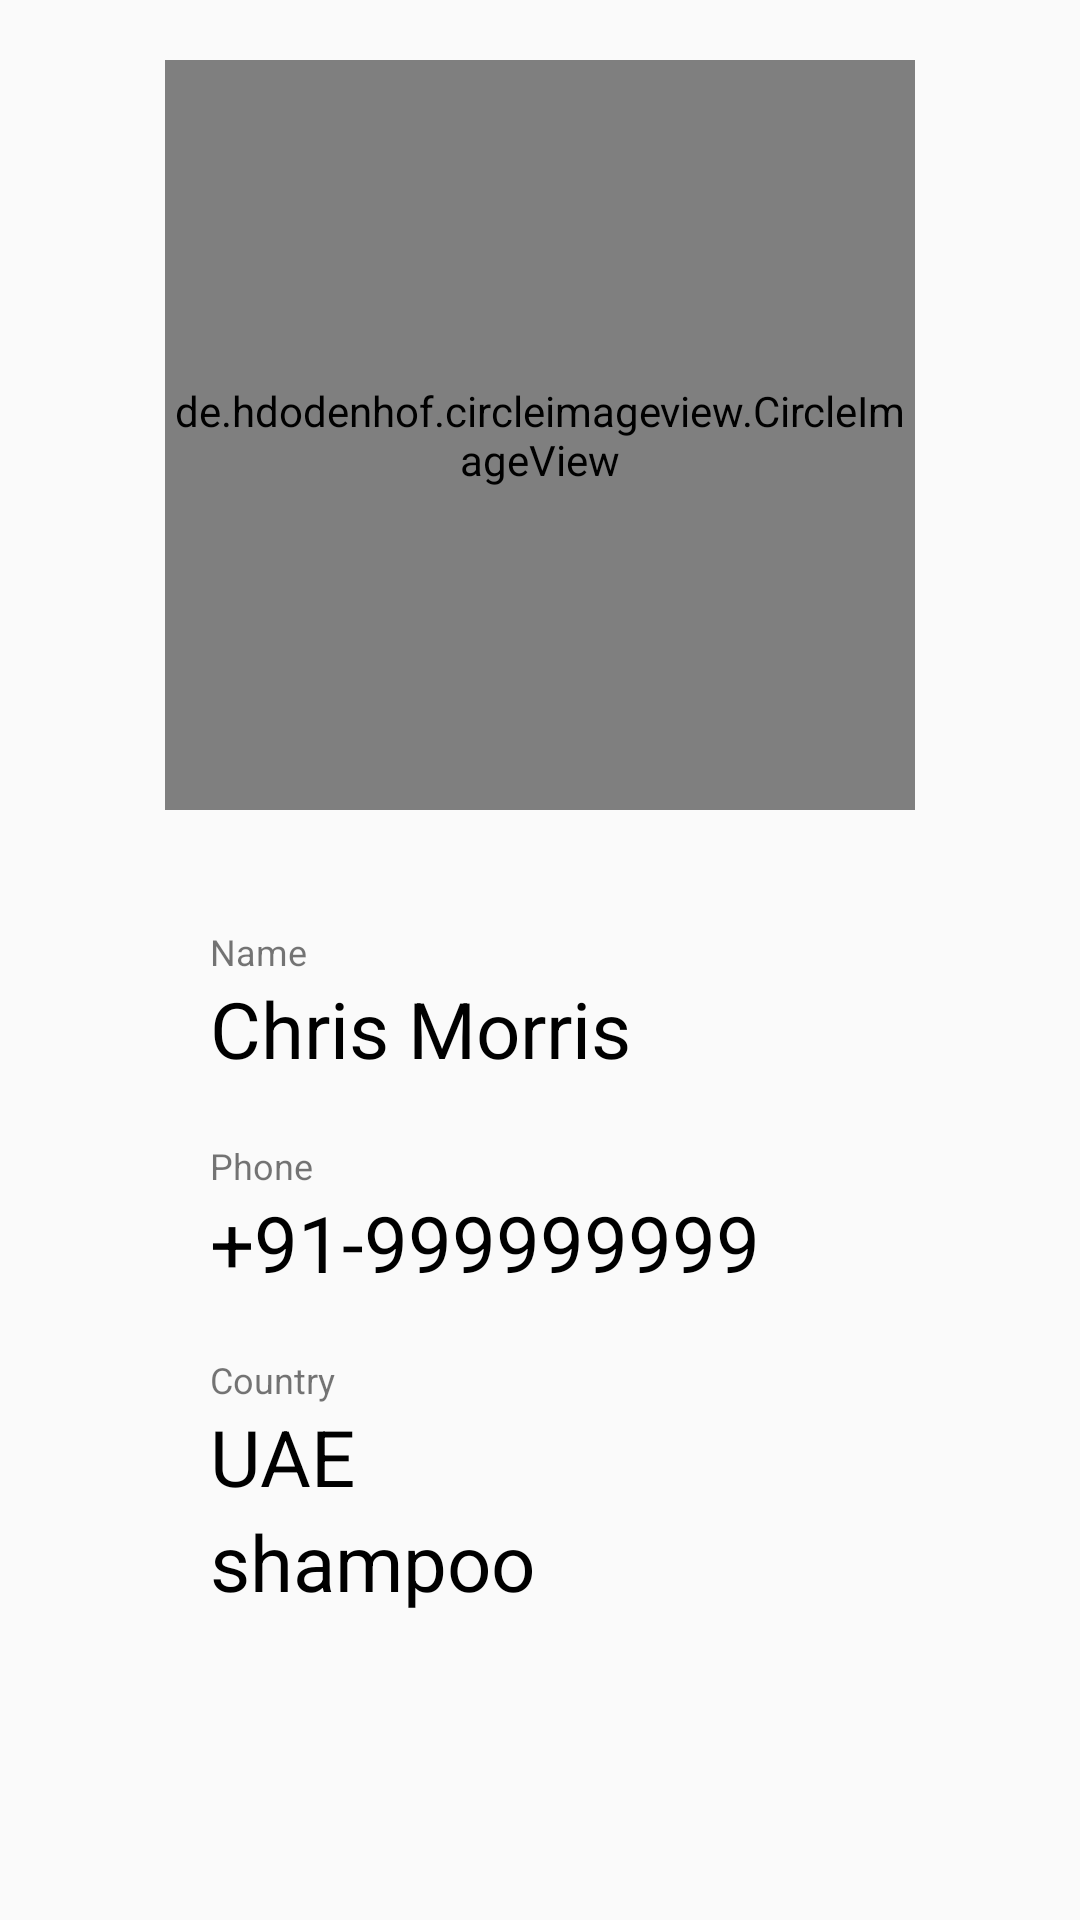

The Android layout XML behind this screen, and the referenced resources:
<!-- AndroidManifest.xml: application theme Theme.DreamSalonFinderApp -->
<!-- res/layout/activity_users.xml -->
<?xml version="1.0" encoding="utf-8"?>
<RelativeLayout xmlns:android="http://schemas.android.com/apk/res/android"
    xmlns:app="http://schemas.android.com/apk/res-auto"
    xmlns:tools="http://schemas.android.com/tools"
    android:layout_width="match_parent"
    android:layout_height="match_parent"
    tools:context=".UsersActivity">

    <de.hdodenhof.circleimageview.CircleImageView
        android:id="@+id/profile_image"
        android:layout_width="250dp"
        android:layout_height="250dp"
        android:layout_centerHorizontal="true"
        android:layout_marginTop="20dp"
        android:src="@drawable/facebook_avatar" />

    <TextView
        android:id="@+id/scode_profile"
        android:layout_width="wrap_content"
        android:layout_height="wrap_content"
        android:layout_centerHorizontal="true"
        android:layout_below="@+id/profile_image"
        android:layout_marginTop="10dp"
        android:textColor="@color/black"
        android:text="" />

    <RelativeLayout
        android:id="@+id/relative_name"
        android:layout_width="match_parent"
        android:layout_height="wrap_content"
        android:layout_below="@+id/scode_profile"
        android:background="?attr/selectableItemBackground"
        android:clickable="true"
        android:focusable="true"
        android:paddingVertical="10dp">

        <LinearLayout
            android:layout_width="wrap_content"
            android:layout_height="wrap_content"
            android:layout_marginStart="70dp"
            android:orientation="vertical">

            <TextView
                android:layout_width="wrap_content"
                android:layout_height="wrap_content"
                android:text="Name"
                android:textSize="12sp" />

            <TextView
                android:id="@+id/name_profile"
                android:layout_width="wrap_content"
                android:layout_height="wrap_content"
                android:text="Chris Morris"
                android:textColor="@color/black"
                android:textSize="26sp" />

        </LinearLayout>

    </RelativeLayout>


    <RelativeLayout
        android:id="@+id/relative_phone"
        android:layout_width="match_parent"
        android:layout_height="wrap_content"
        android:layout_below="@+id/relative_name"
        android:paddingVertical="10dp">


        <LinearLayout
            android:layout_width="wrap_content"
            android:layout_height="wrap_content"
            android:orientation="vertical"
            android:layout_marginStart="70dp">

            <TextView
                android:layout_width="wrap_content"
                android:layout_height="wrap_content"
                android:text="Phone"
                android:textSize="12sp"/>

            <TextView
                android:id="@+id/phone_profile"
                android:layout_width="wrap_content"
                android:layout_height="wrap_content"
                android:text="+91-999999999"
                android:textSize="26sp"
                android:textColor="@color/black"/>

        </LinearLayout>

    </RelativeLayout>

    <View
        android:layout_below="@+id/relative_phone"
        android:layout_width="match_parent"
        android:layout_height="1dp"
        android:background="@color/underline"/>


    <View
        android:layout_width="match_parent"
        android:layout_height="1dp"
        android:layout_below="@+id/relative_name"
        android:background="@color/underline" />


    <RelativeLayout
        android:id="@+id/relative_house_no"
        android:layout_width="match_parent"
        android:layout_height="wrap_content"
        android:layout_below="@id/relative_phone"
        android:background="?attr/selectableItemBackground"
        android:clickable="true"
        android:focusable="true"
        android:paddingVertical="10dp">

        <LinearLayout
            android:layout_width="wrap_content"
            android:layout_height="wrap_content"
            android:layout_marginStart="70dp"
            android:orientation="vertical">

            <TextView
                android:layout_width="wrap_content"
                android:layout_height="wrap_content"
                android:text="Country"
                android:textSize="12sp" />

            <TextView
                android:id="@+id/address_profile"
                android:layout_width="wrap_content"
                android:layout_height="wrap_content"
                android:text="UAE"
                android:textColor="@color/black"
                android:textSize="26sp" />

            <TextView
                android:id="@+id/services_profile"
                android:layout_width="wrap_content"
                android:layout_height="wrap_content"
                android:text="shampoo"
                android:textColor="@color/black"
                android:textSize="26sp" />

        </LinearLayout>


    </RelativeLayout>



















</RelativeLayout>
<!-- resources referenced by this layout -->
<resources>
  <color name="black">#FF000000</color>
  <style name="Theme.DreamSalonFinderApp" parent="Theme.AppCompat.Light.NoActionBar">
          
          <item name="colorPrimary">@color/purple_500</item>
          <item name="colorPrimaryVariant">@color/purple_700</item>
          <item name="colorOnPrimary">@color/white</item>
          
          <item name="colorSecondary">@color/teal_200</item>
          <item name="colorSecondaryVariant">@color/teal_700</item>
          <item name="colorOnSecondary">@color/black</item>
          
          <item name="android:statusBarColor" tools:targetApi="l">?attr/colorPrimaryVariant</item>
          
      </style>
  <color name="purple_500">#FF6200EE</color>
  <color name="purple_700">#FF3700B3</color>
  <color name="white">#FFFFFFFF</color>
  <color name="teal_200">#FF03DAC5</color>
  <color name="teal_700">#FF018786</color>
</resources>
